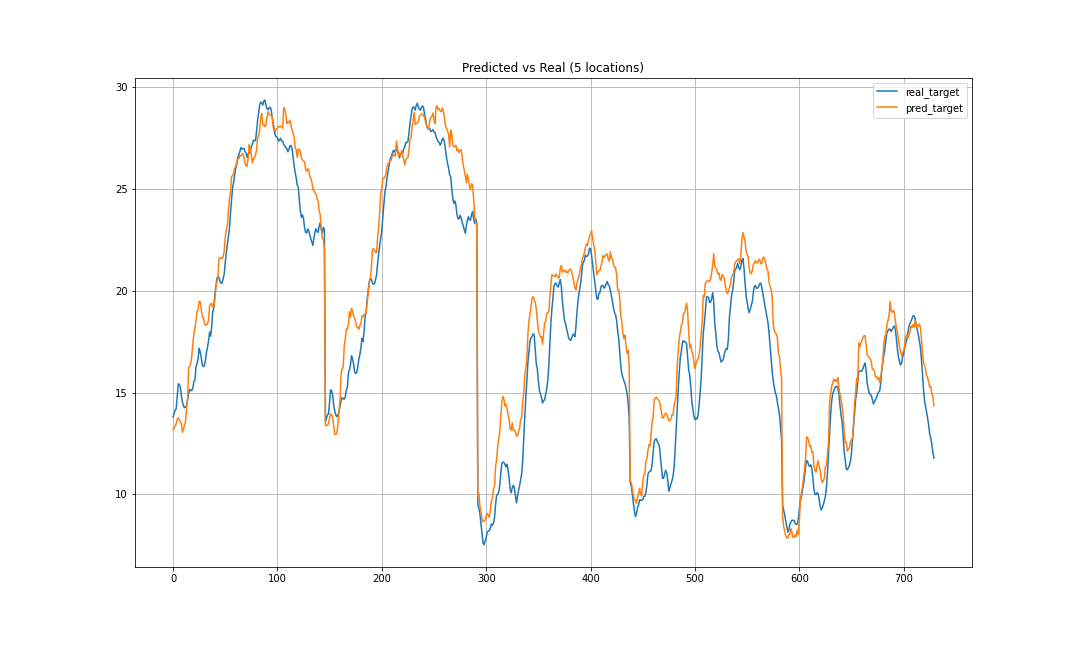

Source data for this figure (header and first rows):
contest-tmp2m-14d__tmp2m, index
27.72, 375734
27.78, 375735
28.13, 375736
28.38, 375737
28.56, 375738
28.24, 375739
28.18, 375740
27.89, 375741
28.12, 375742
28.23, 375743
28.68, 375744
29.17, 375745
28.62, 375746
28.18, 375747
28.25, 375748
28.17, 375749
27.89, 375750
27.53, 375751
27.29, 375752
27.15, 375753
27.1, 375754
27.05, 375755
26.78, 375756
26.25, 375757
25.96, 375758
25.51, 375759
24.95, 375760
24.77, 375761
24.42, 375762
24.08, 375763
23.79, 375764
23.9, 375765
24.02, 375766
24.06, 375767
23.92, 375768
23.91, 375769
24.07, 375770
24.08, 375771
24, 375772
24.44, 375773
24.65, 375774
24.59, 375775
24.41, 375776
24.17, 375777
23.85, 375778
23.74, 375779
23.55, 375780
23.49, 375781
23.19, 375782
22.98, 375783
23, 375784
22.75, 375785
22.84, 375786
22.54, 375787
21.43, 375788
21.26, 375789
21.12, 375790
21.05, 375791
20.15, 375792
19.63, 375793
... 31,294 more rows
